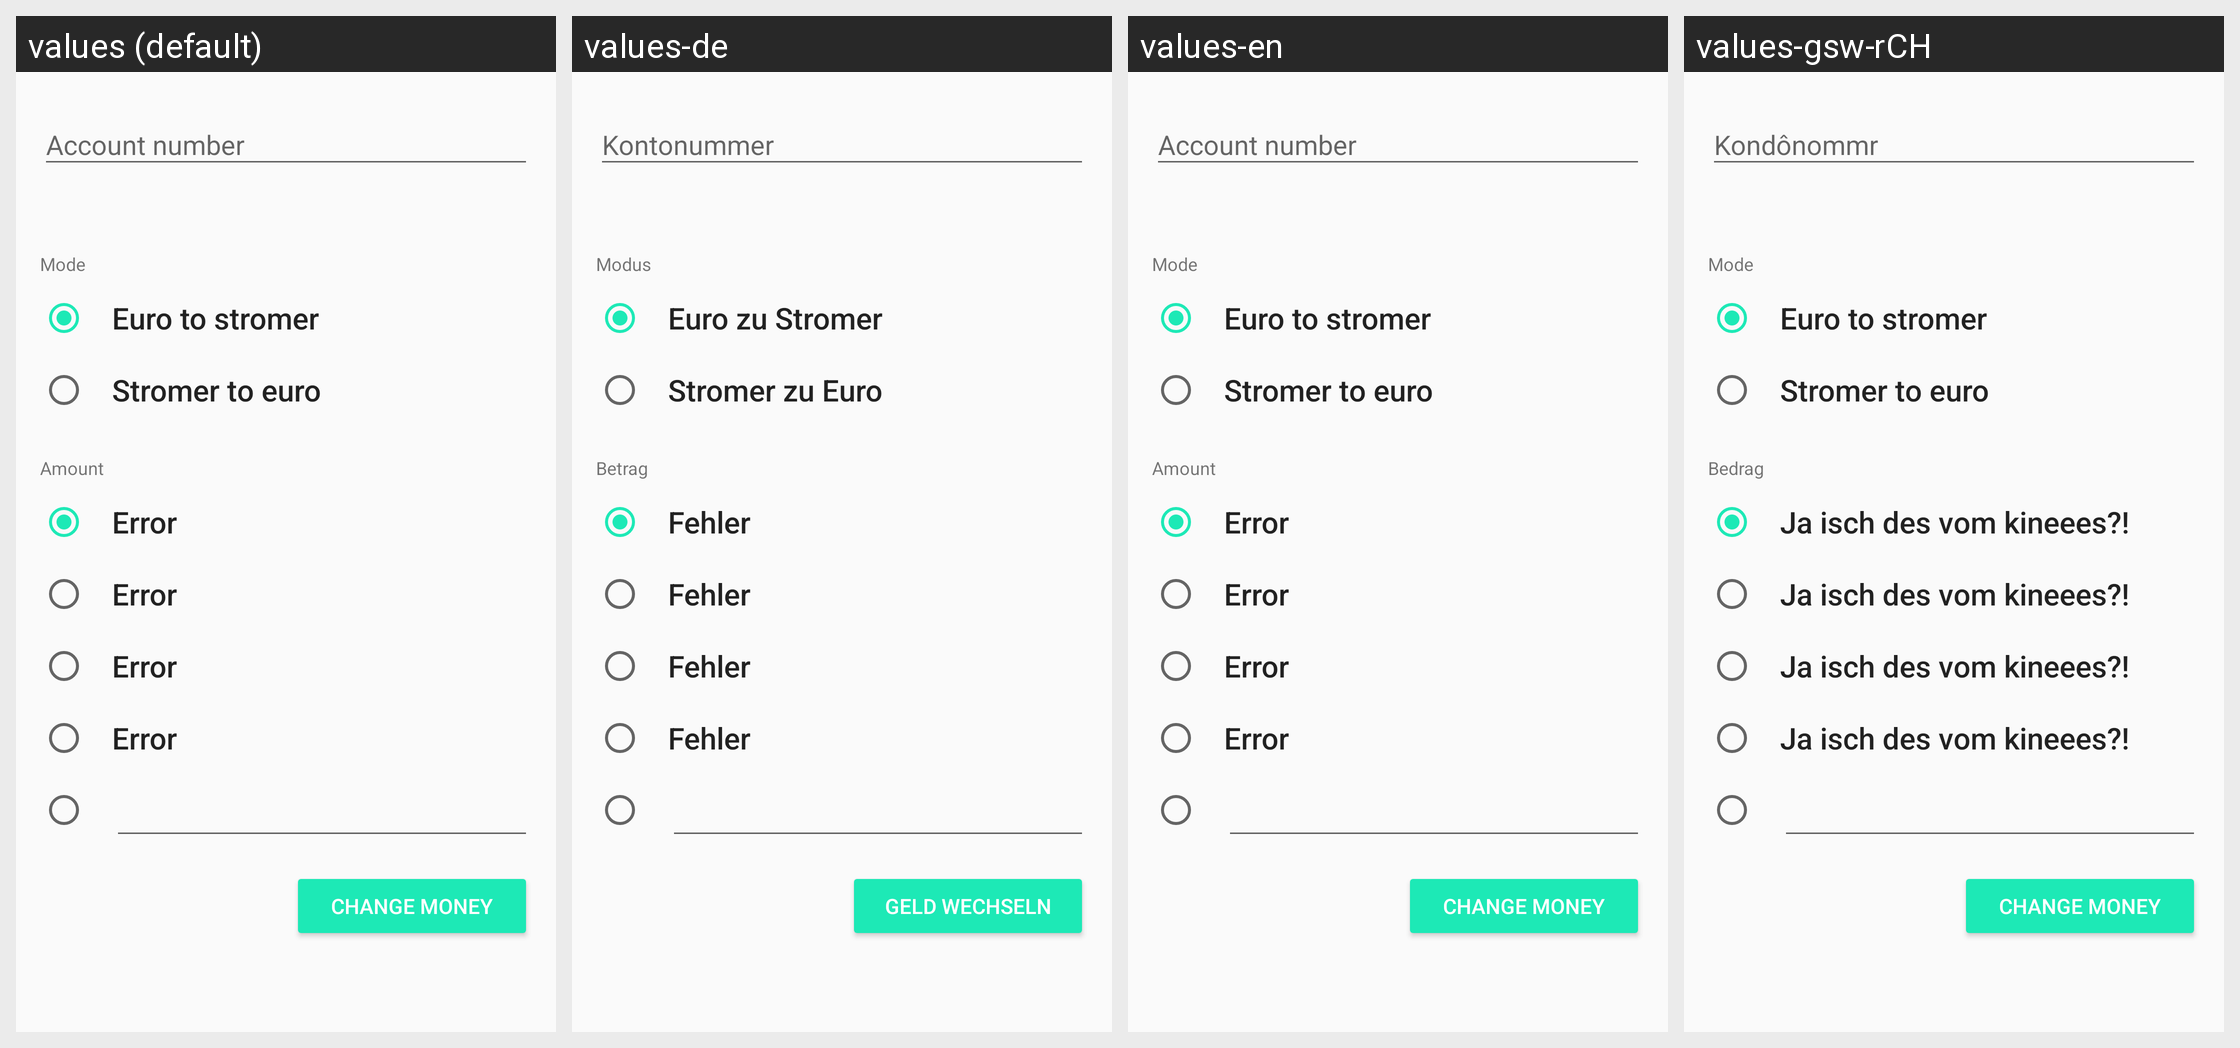

Here is an Android app screen in its default locale and in the app's own translations. Write out the translated-string differences for the strings that appear on this screen.
Android screen res/layout/content_change_money.xml rendered under 4 locales, left to right: values (default), values-de, values-en, values-gsw-rCH. Device: Nexus 5 (rendered at 1080×1920; each locale shown at half size, 540×960, under a caption strip naming it); theme AppTheme.
Strings drawn on this screen, with the default value and each locale's value (text and hints the layout hard-codes, and strings that could not be matched under every locale, appear in the picture but are not listed):

account_number
  values: Account number
  values-de: Kontonummer
  values-en: Account number
  values-gsw-rCH: Kondônommr

mode
  values: Mode
  values-de: Modus
  values-en: Mode
  values-gsw-rCH: Mode  [not translated; the default value is used]

euro_to_stromer
  values: Euro to stromer
  values-de: Euro zu Stromer
  values-en: Euro to stromer
  values-gsw-rCH: Euro to stromer  [not translated; the default value is used]

stromer_to_euro
  values: Stromer to euro
  values-de: Stromer zu Euro
  values-en: Stromer to euro
  values-gsw-rCH: Stromer to euro  [not translated; the default value is used]

amount
  values: Amount
  values-de: Betrag
  values-en: Amount
  values-gsw-rCH: Bedrag

error
  values: Error
  values-de: Fehler
  values-en: Error
  values-gsw-rCH: Ja isch des vom kineees?!

title_activity_change_money
  values: Change money
  values-de: Geld wechseln
  values-en: Change money
  values-gsw-rCH: Change money  [not translated; the default value is used]
